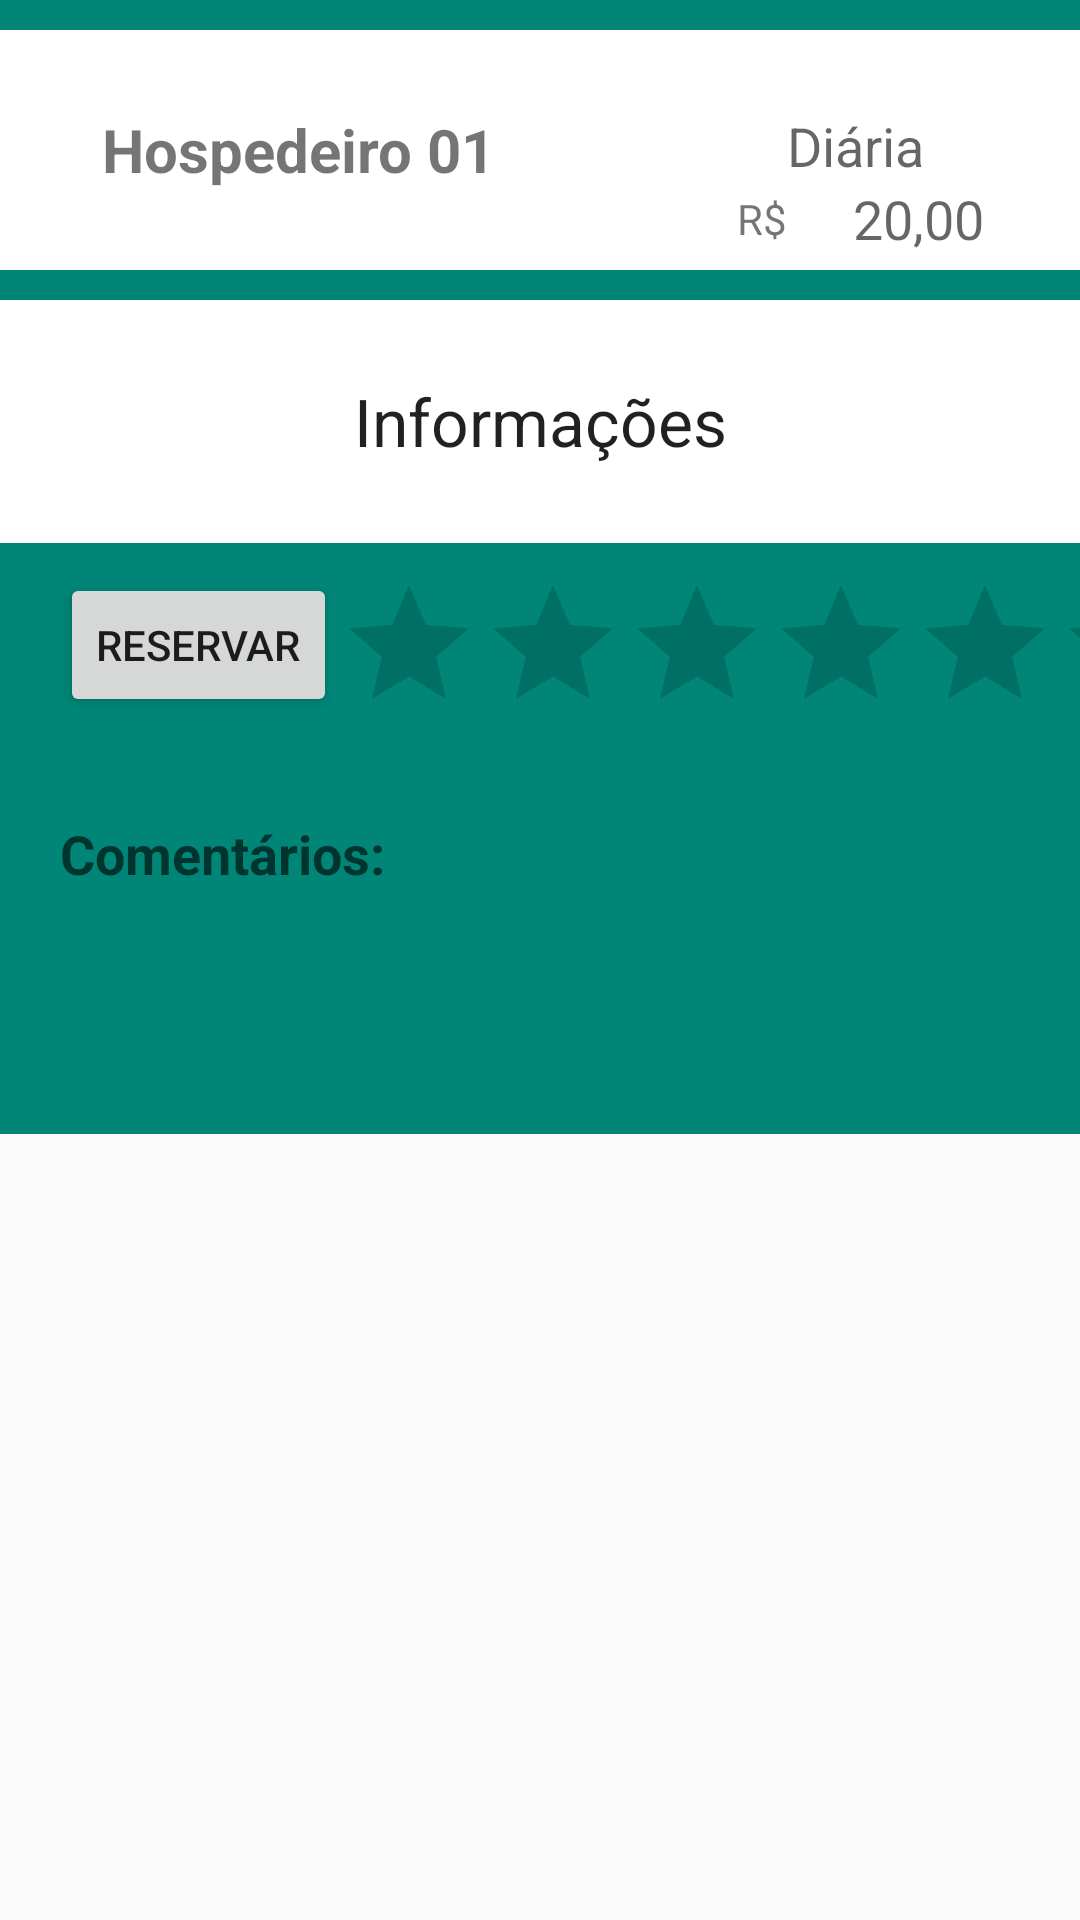

Write the Android layout XML for this screen, with the resource values it uses.
<!-- AndroidManifest.xml: application theme AppTheme -->
<!-- res/layout/content_scrolling.xml -->
<?xml version="1.0" encoding="utf-8"?>
<android.support.v4.widget.NestedScrollView xmlns:android="http://schemas.android.com/apk/res/android"
    xmlns:app="http://schemas.android.com/apk/res-auto"
    xmlns:tools="http://schemas.android.com/tools"
    android:layout_width="match_parent"
    android:layout_height="match_parent"
    app:layout_behavior="@string/appbar_scrolling_view_behavior"
    tools:context=".activities.ProfileScrollingActivity"
    tools:showIn="@layout/activity_scrolling">

    <LinearLayout
        android:orientation="vertical"
        android:layout_width="match_parent"
        android:layout_height="match_parent"
        android:background="@color/accent_material_light">

        <RelativeLayout
            android:layout_width="match_parent"
            android:layout_height="80dp"
            android:background="#ffffff"
            android:layout_marginTop="10dp">

            <TextView
                android:layout_width="wrap_content"
                android:layout_height="wrap_content"
                android:text="Hospedeiro 01"
                android:layout_marginLeft="34dp"
                android:layout_marginStart="34dp"
                android:id="@+id/p_nome_hospedeiro"
                android:textSize="20dp"
                android:textStyle="bold"
                android:layout_centerVertical="true"
                android:layout_alignParentLeft="true"
                android:layout_alignParentStart="true" />

            <TextView
                android:layout_width="wrap_content"
                android:layout_height="wrap_content"
                android:textAppearance="?android:attr/textAppearanceSmall"
                android:text="R$"
                android:id="@+id/textView2"
                android:layout_below="@+id/p_nome_hospedeiro"
                android:layout_toLeftOf="@+id/textView6"
                android:layout_toStartOf="@+id/textView6" />

            <TextView
                android:layout_width="wrap_content"
                android:layout_height="wrap_content"
                android:textAppearance="?android:attr/textAppearanceMedium"
                android:text="Diária"
                android:id="@+id/textView6"
                android:layout_marginRight="52dp"
                android:layout_marginEnd="52dp"
                android:layout_alignTop="@+id/p_nome_hospedeiro"
                android:layout_alignParentRight="true"
                android:layout_alignParentEnd="true" />

            <TextView
                android:layout_width="wrap_content"
                android:layout_height="wrap_content"
                android:textAppearance="?android:attr/textAppearanceMedium"
                android:text="20,00"
                android:id="@+id/textView7"
                android:layout_below="@+id/textView6"
                android:layout_alignLeft="@+id/textView6"
                android:layout_alignStart="@+id/textView6"
                android:layout_marginLeft="22dp"
                android:layout_marginStart="22dp" />

        </RelativeLayout>

        <TextView
            android:layout_width="match_parent"
            android:layout_height="81dp"
            android:textAppearance="?android:attr/textAppearanceLarge"
            android:text="Informações"
            android:id="@+id/textView3"
            android:layout_below="@+id/textView4"
            android:layout_centerHorizontal="true"
            android:gravity="center"
            android:layout_marginTop="10dp"
            android:layout_marginBottom="10dp"
            android:background="#ffffff" />

        <RelativeLayout
            android:layout_width="match_parent"
            android:layout_height="187dp">

            <Button
                android:layout_width="wrap_content"
                android:layout_height="wrap_content"
                android:text="reservar"
                android:id="@+id/button"
                android:src="@drawable/login_cat"
                android:drawablePadding="6dp"
                android:gravity="left|center"
                android:layout_alignParentTop="true"
                android:layout_alignParentLeft="true"
                android:layout_alignParentStart="true"
                android:layout_marginLeft="20dp" />

            <RatingBar
                android:layout_width="wrap_content"
                android:layout_height="wrap_content"
                android:id="@+id/ratingBar2"
                android:layout_toRightOf="@+id/button"
                android:layout_alignParentRight="true"
                android:layout_alignParentEnd="true"
                android:numStars="0" />

            <TextView
                android:layout_width="wrap_content"
                android:layout_height="wrap_content"
                android:textAppearance="?android:attr/textAppearanceMedium"
                android:text="Comentários:"
                android:id="@+id/textView5"
                android:textStyle="bold"
                android:layout_centerVertical="true"
                android:layout_alignLeft="@+id/button"
                android:layout_alignStart="@+id/button" />

            <ListView
                android:layout_width="match_parent"
                android:layout_height="wrap_content"
                android:id="@+id/listView"
                android:layout_alignRight="@+id/ratingBar2"
                android:layout_alignEnd="@+id/ratingBar2"
                android:layout_below="@+id/textView5"
                android:background="#ffffff" />

        </RelativeLayout>


    </LinearLayout>


</android.support.v4.widget.NestedScrollView>
<!-- res/layout/activity_scrolling.xml (included above) -->
<?xml version="1.0" encoding="utf-8"?>
<android.support.design.widget.CoordinatorLayout xmlns:android="http://schemas.android.com/apk/res/android"
    xmlns:app="http://schemas.android.com/apk/res-auto"
    xmlns:tools="http://schemas.android.com/tools"
    android:layout_width="match_parent"
    android:layout_height="match_parent"
    android:fitsSystemWindows="true"
    tools:context=".activities.ProfileScrollingActivity">

    <android.support.design.widget.AppBarLayout
        android:id="@+id/app_bar"
        android:layout_width="match_parent"
        android:layout_height="200dp"
        android:fitsSystemWindows="true"
        android:theme="@style/AppTheme.AppBarOverlay">


        <android.support.design.widget.CollapsingToolbarLayout
            android:id="@+id/toolbar_layout"
            android:layout_width="match_parent"
            android:layout_height="match_parent"
            android:fitsSystemWindows="true"
            app:contentScrim="?attr/colorPrimary"
            app:layout_scrollFlags="scroll|exitUntilCollapsed">

            <LinearLayout
                android:layout_width="wrap_content"
                android:layout_height="wrap_content"
                android:layout_alignParentTop="true"
                android:layout_centerHorizontal="true"
                android:orientation="horizontal"
                android:gravity="top|left">

                <ImageView
                    android:layout_width="wrap_content"
                    android:layout_height="200dp"
                    android:src="@drawable/love_dog"
                    android:layout_weight="1"/>

            </LinearLayout>



        </android.support.design.widget.CollapsingToolbarLayout>
    </android.support.design.widget.AppBarLayout>

    <include layout="@layout/content_scrolling" />

    <android.support.design.widget.FloatingActionButton
        android:id="@+id/fab"
        android:layout_width="wrap_content"
        android:layout_height="wrap_content"
        android:layout_margin="@dimen/fab_margin"
        android:src="@drawable/ic_menu_send"
        app:layout_anchor="@id/app_bar"
        app:layout_anchorGravity="bottom|end" />

</android.support.design.widget.CoordinatorLayout>
<!-- resources referenced by this layout -->
<resources>
  <dimen name="fab_margin">16dp</dimen>
  <style name="AppTheme.AppBarOverlay" parent="ThemeOverlay.AppCompat.Dark.ActionBar" />
  <style name="AppTheme" parent="Theme.AppCompat.Light.DarkActionBar">
          
          <item name="colorPrimary">@color/colorPrimary</item>
          <item name="colorPrimaryDark">@color/colorPrimaryDark</item>
          <item name="colorAccent">@color/colorAccent</item>
          <item name="fontPath">fonts/century-gothic.ttf</item>
      </style>
  <color name="colorPrimary">#3f51b5</color>
  <color name="colorPrimaryDark">#303F9F</color>
  <color name="colorAccent">#FF4081</color>
</resources>
